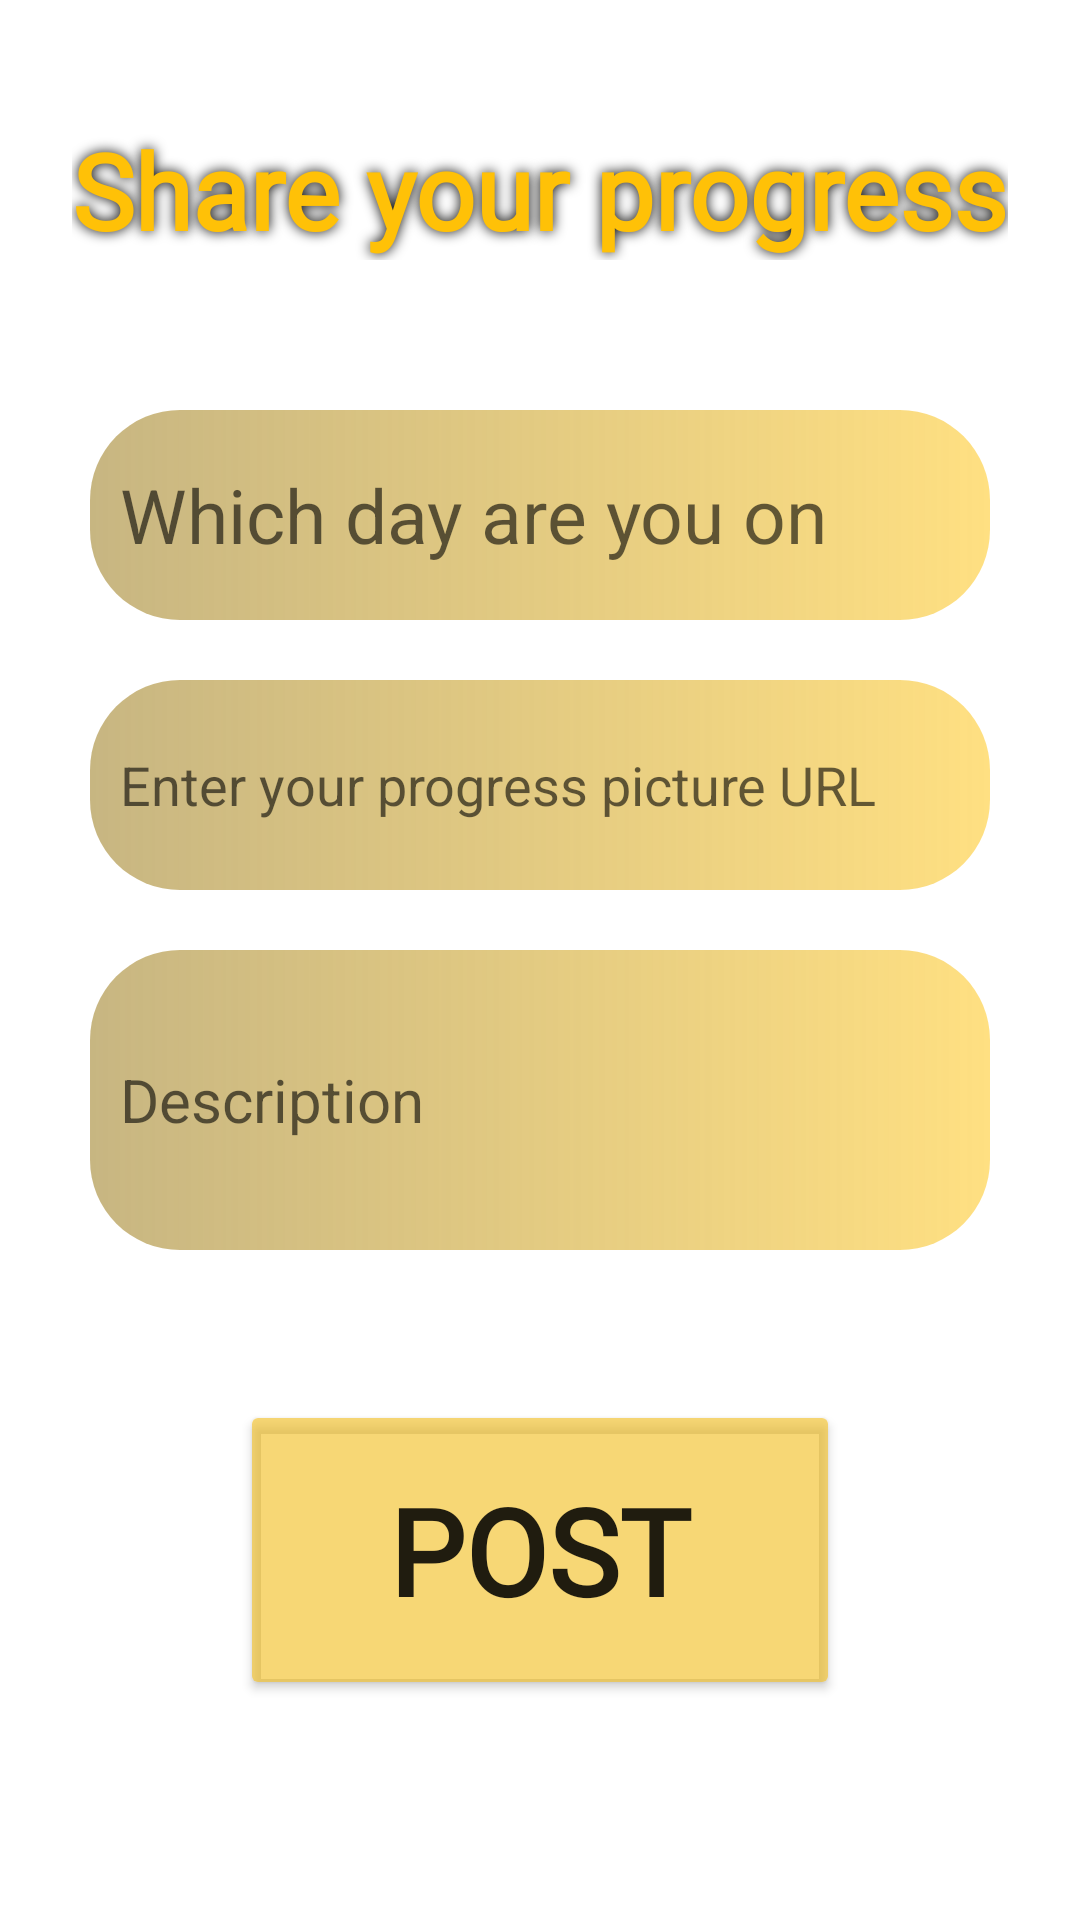

Produce the Android XML layout that renders to this screen, including the resource entries it uses.
<!-- AndroidManifest.xml: application theme Theme.Finaluriversion11 -->
<!-- res/layout/fragment_progress.xml -->
<?xml version="1.0" encoding="utf-8"?>
<androidx.constraintlayout.widget.ConstraintLayout xmlns:android="http://schemas.android.com/apk/res/android"
    xmlns:app="http://schemas.android.com/apk/res-auto"
    xmlns:tools="http://schemas.android.com/tools"
    android:layout_width="match_parent"
    android:background="@drawable/progres"
    android:layout_height="match_parent"
    tools:context=".fragments.ProgressFragment">


    <TextView
        android:id="@+id/textView10"
        android:layout_width="wrap_content"
        android:layout_height="wrap_content"
        android:layout_marginTop="40dp"
        android:fontFamily="@font/baskara"
        android:shadowColor="#050504"
        android:shadowRadius="10"
        android:text="Share your progress"
        android:textColor="#FFC107"
        android:textSize="35sp"
        android:textStyle="bold"
        app:layout_constraintEnd_toEndOf="parent"
        app:layout_constraintStart_toStartOf="parent"
        app:layout_constraintTop_toTopOf="parent" />

    <LinearLayout
        android:layout_marginLeft="20dp"
        android:layout_marginRight="20dp"
        android:layout_width="match_parent"
        android:layout_height="wrap_content"
        android:layout_marginTop="40dp"
        android:orientation="vertical"
        app:layout_constraintEnd_toEndOf="parent"
        app:layout_constraintStart_toStartOf="parent"
        app:layout_constraintTop_toBottomOf="@+id/textView10">

        <EditText
            android:id="@+id/editTextDayNumberPost"
            android:layout_margin="10dp"
            android:paddingLeft="10dp"
            android:paddingRight="10dp"
            android:textSize="25sp"
            android:background="@drawable/round_outline_progress"
            android:layout_width="match_parent"
            android:layout_height="70dp"
            android:ems="10"
            android:hint="Which day are you on"
            android:inputType="textPersonName" />

        <EditText
            android:id="@+id/editTextPictureUrlPost"
            android:layout_width="match_parent"
            android:paddingLeft="10dp"
            android:paddingRight="10dp"
            android:layout_height="70dp"

            android:background="@drawable/round_outline_progress"
            android:ems="10"
            android:layout_margin="10dp"
            android:hint="Enter your progress picture URL"
            android:inputType="textPersonName" />

        <EditText
            android:id="@+id/editTextDescriptionPost"
            android:layout_width="match_parent"
            android:layout_height="100dp"
            android:layout_margin="10dp"
            android:background="@drawable/round_outline_progress"
            android:ems="10"
            android:hint="Description"
            android:inputType="textPersonName"
            android:paddingLeft="10dp"
            android:paddingRight="10dp"
            android:textSize="20sp" />

        <Button
            android:id="@+id/buttonPost"
            android:layout_width="200dp"
            android:layout_marginTop="40dp"
            android:layout_height="100dp"
            android:textSize="40sp"
            android:fontFamily="@font/baskara"
            android:textStyle="bold"
            android:layout_gravity="center"
            android:backgroundTint="#A3F3C028"

            android:text="Post" />
    </LinearLayout>

</androidx.constraintlayout.widget.ConstraintLayout>
<!-- resources referenced by this layout -->
<resources>
  <!-- drawable round_outline_progress (drawable) -->
  <?xml version="1.0" encoding="utf-8"?>
  <shape xmlns:android="http://schemas.android.com/apk/res/android"
      android:shape="rectangle">
      <corners android:radius="30dp" />
      <solid android:color="#009688"/>
      <gradient android:angle="180"
          android:startColor="#81FFC107"
          android:endColor="#CDBAA463"/>
  </shape>
  <style name="Theme.Finaluriversion11" parent="Theme.MaterialComponents.DayNight.DarkActionBar">
          
          <item name="colorPrimary">@color/red</item>
          <item name="colorPrimaryVariant">@color/black</item>
          <item name="colorOnPrimary">@color/white</item>
          
          <item name="colorSecondary">@color/teal_200</item>
          <item name="colorSecondaryVariant">@color/teal_700</item>
          <item name="colorOnSecondary">@color/black</item>
          
          <item name="android:statusBarColor" tools:targetApi="l">?attr/colorPrimaryVariant</item>
          
      </style>
  <color name="red">#D2D30909</color>
  <color name="black">#FF000000</color>
  <color name="white">#FFFFFFFF</color>
  <color name="teal_200">#FF03DAC5</color>
  <color name="teal_700">#FF018786</color>
</resources>
